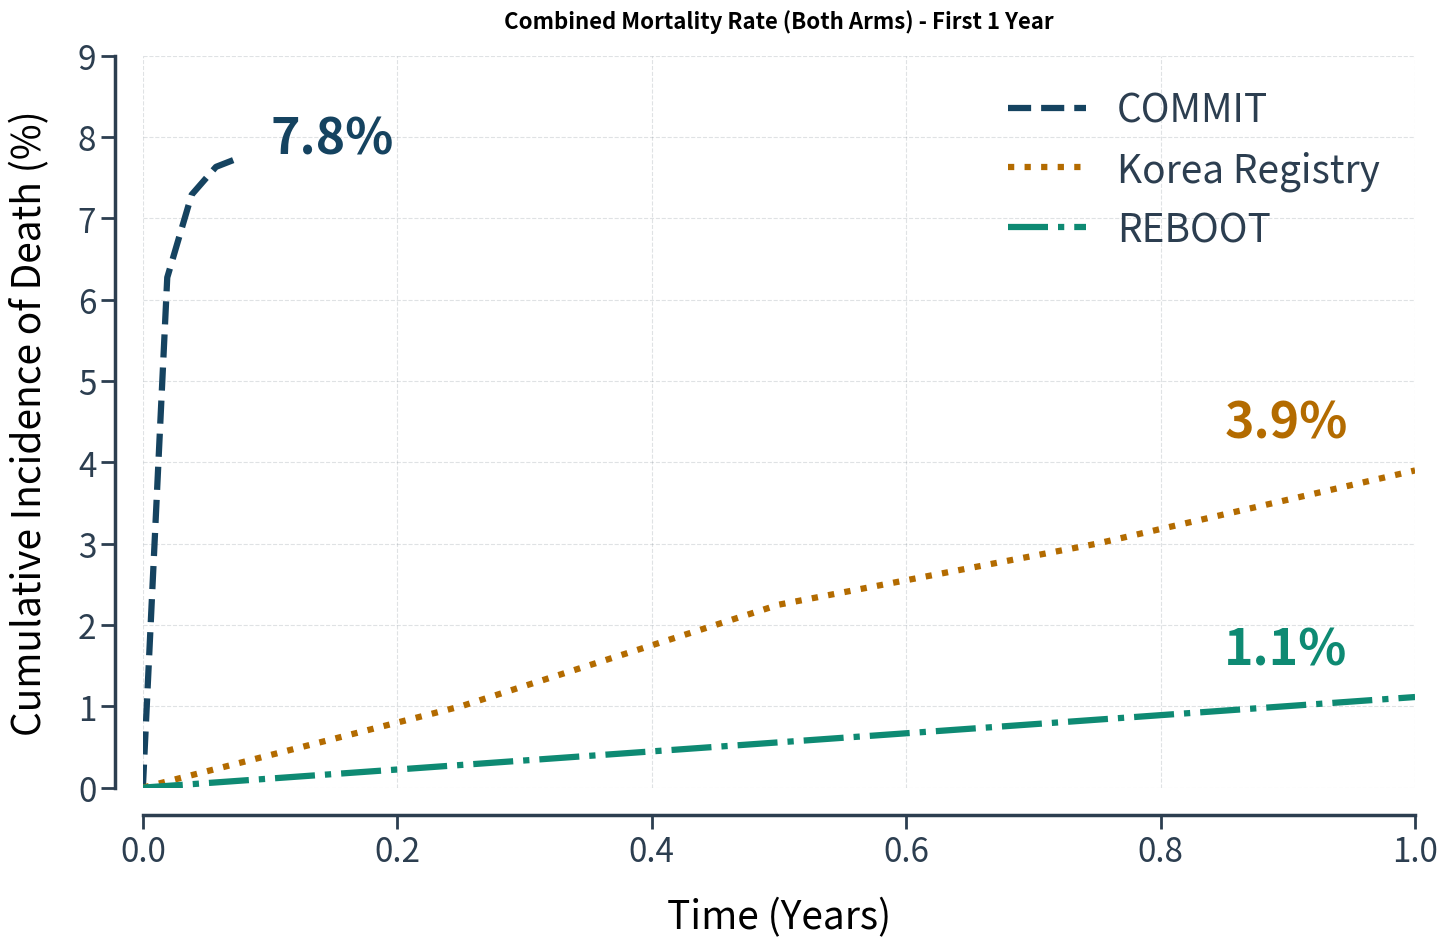

Python code for this plot: (Note: this script raises an exception after producing the figure.)
import matplotlib.pyplot as plt
import numpy as np

# ---------------------------------------------------------
# DATA PREPARATION (Same as before)
# ---------------------------------------------------------

# 1. COMMIT Trial
n_total_commit = 46077
combined_events_commit = np.array([2890, 469, 158, 54])
cum_events_commit = np.cumsum(np.concatenate(([0], combined_events_commit)))
y_commit = (cum_events_commit / n_total_commit) * 100
x_commit = np.array([0, 7, 14, 21, 28]) / 365.25

# 2. REBOOT Trial
n_total_reboot = 8438
pct_year1 = ((50 + 44) / n_total_reboot) * 100
x_reboot = np.array([0, 1])
y_reboot = np.array([0, pct_year1])

# 3. Korea Registry
x_korea = np.array([0, 0.25, 0.5, 0.75, 1.0])
korea_bb = np.array([0, 0.5, 1.5, 2.0, 2.8])
korea_nobb = np.array([0, 1.5, 3.0, 4.0, 5.0])
y_korea = (korea_bb + korea_nobb) / 2


# ---------------------------------------------------------
# PLOTTING (Modern "Detached" Axes)
# ---------------------------------------------------------
fig, ax = plt.subplots(figsize=(15, 10))

# ---------------------------------------------------------
# COLOR PALETTE (Stitch & Raincoat Theme)
# ---------------------------------------------------------
color_commit = '#154360'   # Stitch's Fur (Deep Navy)
color_korea  = '#B36B00'   # Raincoat (Golden Orange)
color_reboot = '#0E8A73'   # Sky/Teal (Tropical)
#color_korea  = '#F39C12'   # Raincoat (Golden Orange)
#color_reboot = '#1ABC9C'   # Sky/Teal (Tropical)
color_text   = '#2C3E50'   # Slate Grey (Softer than black)

# Update Font & Line Settings
plt.rcParams.update({
    'font.size': 24,
    'font.family': 'sans-serif',
    'text.color': color_text,
    'axes.labelcolor': color_text,
    'xtick.color': color_text,
    'ytick.color': color_text
})

# Modern Detached Axes
ax.spines['left'].set_position(('outward', 20))
ax.spines['bottom'].set_position(('outward', 20))
ax.spines['right'].set_visible(False)
ax.spines['top'].set_visible(False)
ax.spines['left'].set_color(color_text)
ax.spines['bottom'].set_color(color_text)
ax.spines['left'].set_linewidth(2.5)
ax.spines['bottom'].set_linewidth(2.5)

# Plotting with the New Colors
ax.plot(x_commit, y_commit, color=color_commit, linewidth=4.5, label='COMMIT', linestyle='--')
ax.plot(x_korea, y_korea, color=color_korea, linewidth=4.5, label='Korea Registry', linestyle=':')
ax.plot(x_reboot, y_reboot, color=color_reboot, linewidth=4.5, label='REBOOT', linestyle='-.')
ax.tick_params(axis='both', which='major', labelsize=24, length=10, width=2)

# Labels & Annotations
ax.set_title('Combined Mortality Rate (Both Arms) - First 1 Year', fontsize=16, pad=20, fontweight='bold')
ax.set_xlabel('Time (Years)', fontsize=28, labelpad=20)
ax.set_ylabel('Cumulative Incidence of Death (%)', fontsize=28, labelpad=20)
ax.set_xlim(0, 1.0)
ax.set_ylim(0, 9)

# Colored Annotations to match lines
ax.annotate(f"{y_commit[-1]:.1f}%", xy=(x_commit[-1], y_commit[-1]), xytext=(0.1, 7.8),
             fontsize=36, color=color_commit, fontweight='bold')

ax.annotate(f"{y_korea[-1]:.1f}%", xy=(1.0, y_korea[-1]), xytext=(0.85, y_korea[-1]+0.4), 
             fontsize=36, color=color_korea, fontweight='bold')

ax.annotate(f"{y_reboot[-1]:.1f}%", xy=(1.0, y_reboot[-1]), xytext=(0.85, y_reboot[-1]+0.4), 
             fontsize=36, color=color_reboot, fontweight='bold')

# Clean Legend
ax.legend(fontsize=28, loc='upper right', frameon=False)

# Subtle Grid
ax.grid(True, alpha=0.15, color=color_text, linestyle='--')

plt.tight_layout()
plt.savefig('playground/Plots/compareWithOldDate.png', transparent=True, dpi=300)
#plt.show()